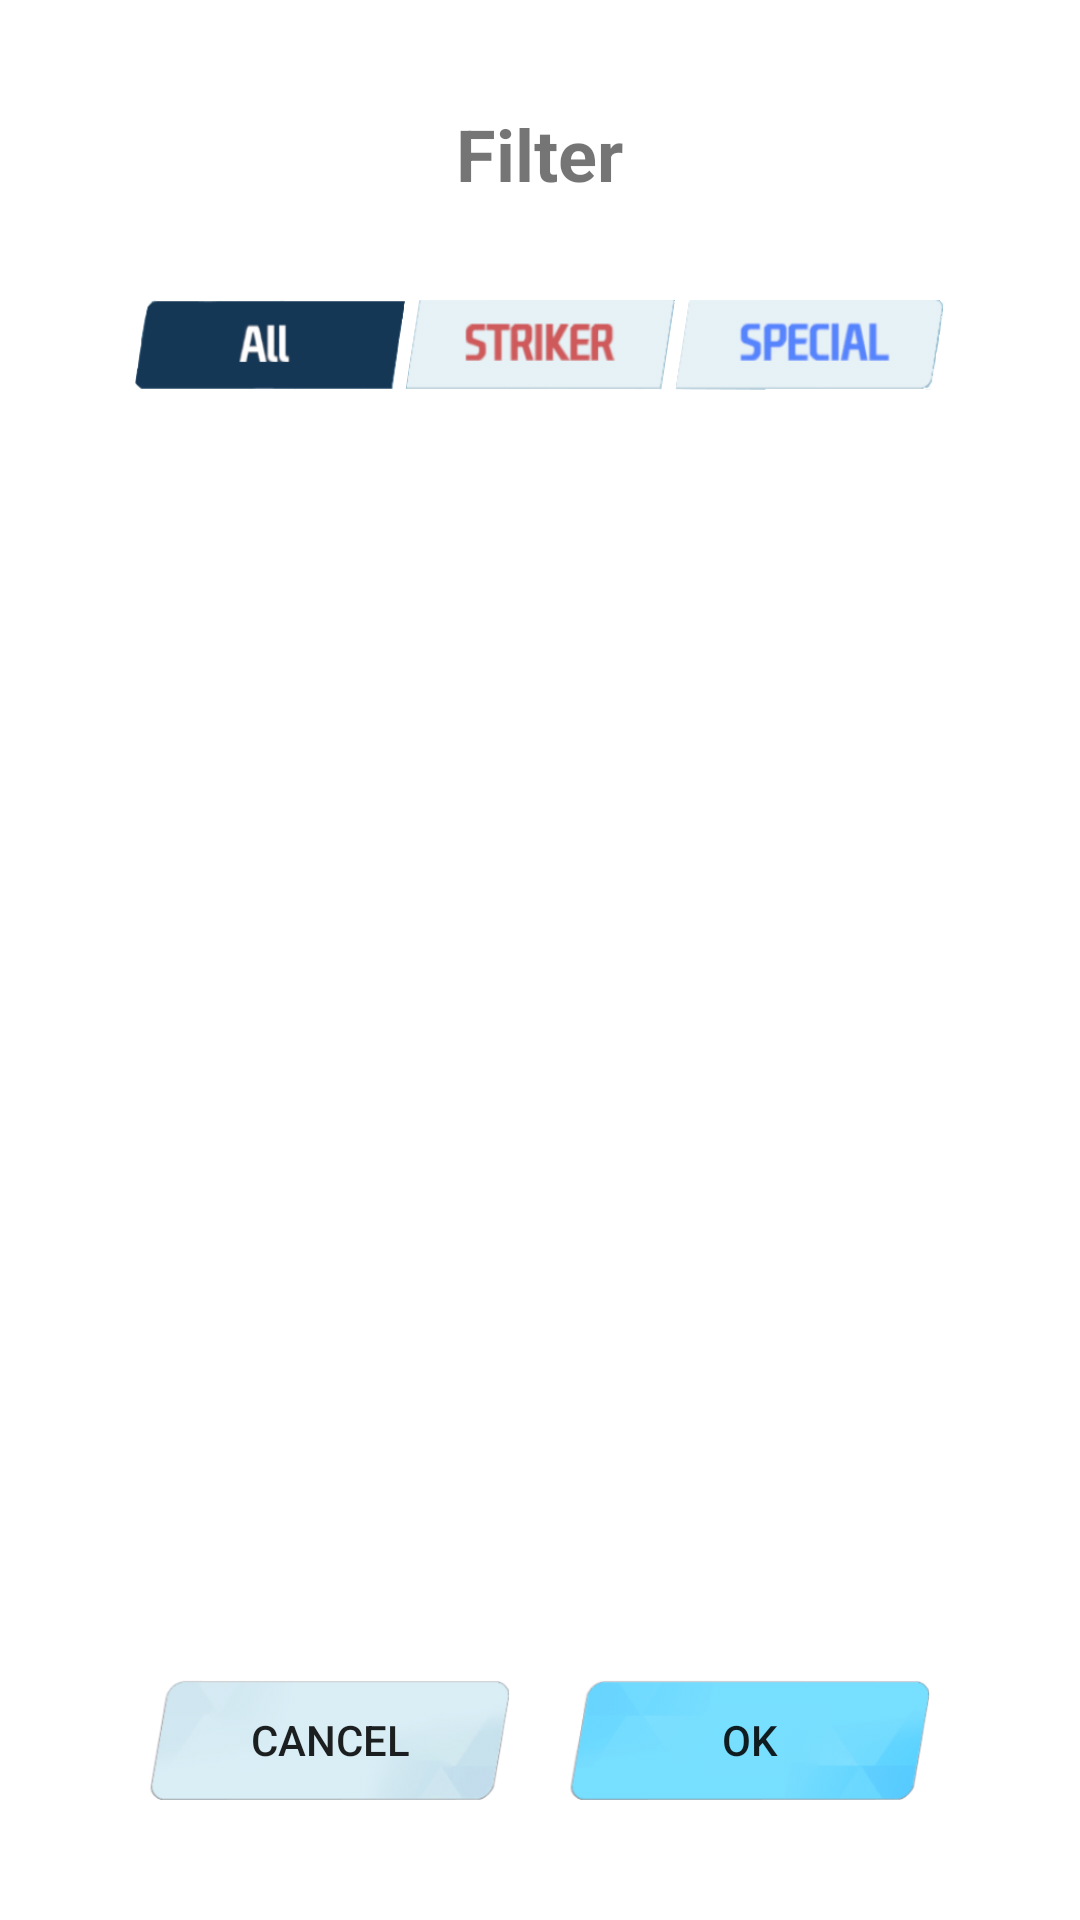

This screen was rendered from an Android layout file. Write that file and the resources it references.
<!-- AndroidManifest.xml: application theme Theme.ArchiveDB -->
<!-- res/layout/sort_popup_layout.xml -->
<?xml version="1.0" encoding="utf-8"?>
<RelativeLayout xmlns:android="http://schemas.android.com/apk/res/android"
    android:layout_width="350dp"
    android:layout_height="475dp"
    android:background="@drawable/blank_task"
    android:layout_marginLeft="10dp"
    android:layout_gravity="center"
    android:orientation="vertical">


    <TextView
        android:id="@+id/tvSortText"
        android:layout_width="wrap_content"
        android:layout_height="wrap_content"
        android:text="Filter"
        android:layout_centerHorizontal="true"
        android:layout_marginTop="35dp"
        android:textStyle="bold"
        android:textSize="24dp" />

    <LinearLayout
        android:layout_width="wrap_content"
        android:layout_height="wrap_content"
        android:orientation="horizontal"
        android:layout_centerHorizontal="true"
        android:layout_alignParentTop="true"
        android:layout_marginTop="100dp">


        <RadioGroup
            android:id="@+id/rgCharaType"
            android:layout_width="wrap_content"
            android:layout_height="wrap_content"
            android:orientation="horizontal">

            <RadioButton
                android:id="@+id/radioSortAll"
                android:layout_width="90dp"
                android:layout_height="30dp"
                android:background="@drawable/sort_all_on"
                android:checked="true"
                android:button="@android:color/transparent"/>

            <RadioButton
                android:id="@+id/radioSortStriker"
                android:layout_width="90dp"
                android:layout_height="30dp"
                android:background="@drawable/sort_striker_off"
                android:button="@android:color/transparent"/>

            <RadioButton
                android:id="@+id/radioSortSpecial"
                android:layout_width="90dp"
                android:layout_height="30dp"
                android:background="@drawable/sort_special_off"
                android:button="@android:color/transparent"/>

        </RadioGroup>


    </LinearLayout>

    <LinearLayout
        android:layout_width="wrap_content"
        android:layout_height="wrap_content"
        android:orientation="horizontal"
        android:layout_centerHorizontal="true"
        android:layout_alignParentBottom="true"
        android:layout_marginBottom="30dp">


        <androidx.appcompat.widget.AppCompatButton
            android:id="@+id/btnSortCancel"
            android:layout_width="120dp"
            android:layout_height="40dp"
            android:background="@drawable/btn_cancel"
            android:text="Cancel"
            android:layout_margin="10dp"/>

        <androidx.appcompat.widget.AppCompatButton
            android:id="@+id/btnSortSave"
            android:layout_width="120dp"
            android:layout_height="40dp"
            android:background="@drawable/btn_ok"
            android:text="OK"
            android:layout_margin="10dp"/>

    </LinearLayout>


</RelativeLayout>
<!-- resources referenced by this layout -->
<resources>
  <!-- drawable btn_cancel: png bitmap (drawable, 61490 bytes) -->
  <!-- drawable btn_ok: png bitmap (drawable, 48458 bytes) -->
  <!-- drawable sort_all_on: png bitmap (drawable, 10101 bytes) -->
  <!-- drawable sort_special_off: png bitmap (drawable, 19443 bytes) -->
  <!-- drawable sort_striker_off: png bitmap (drawable, 18665 bytes) -->
  <style name="Theme.ArchiveDB" parent="Theme.MaterialComponents.DayNight.NoActionBar">
          
          <item name="colorPrimary">@color/purple_500</item>
          <item name="colorPrimaryVariant">@color/purple_700</item>
          <item name="colorOnPrimary">@color/white</item>
          
          <item name="colorSecondary">@color/teal_200</item>
          <item name="colorSecondaryVariant">@color/teal_700</item>
          <item name="colorOnSecondary">@color/black</item>
  
          
          <item name="android:statusBarColor" tools:targetApi="l">?attr/colorPrimaryVariant</item>
          
      </style>
  <!-- not gathered from this repository: default colours our renderer supplied (Android Studio template values) -->
  <color name="purple_500">#FF6200EE</color>
  <color name="purple_700">#FF3700B3</color>
  <color name="teal_200">#FF03DAC5</color>
  <color name="teal_700">#FF018786</color>
  <color name="black">#FF000000</color>
  <color name="white">#FFFFFFFF</color>
</resources>
